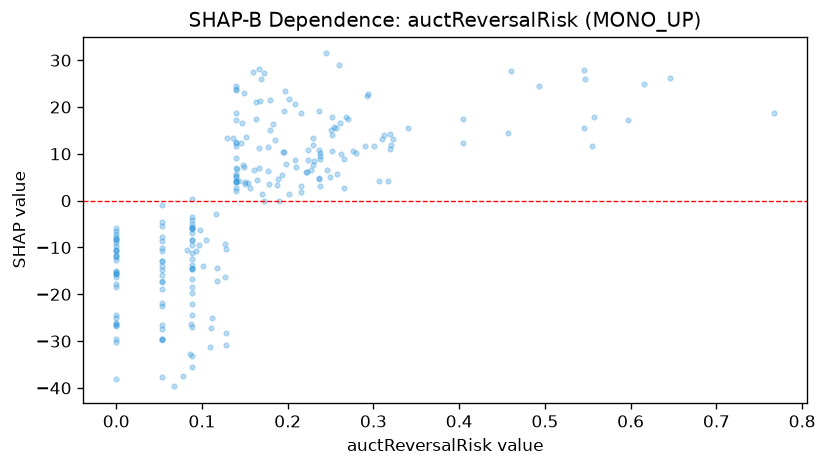

The table this chart was drawn from, first rows:
feature_value, shap_value
0.128, -30.91
0.321, 11.85
0.053, -5.424
0.156, 2.759
0.145, 12.34
0.276, 10.54
0.29, 11.76
0.053, -8.638
0.0, -8.087
0.053, -13.93
0.0, -7.038
0.224, 10.9
0.088, -6.829
0.163, 17.46
0.088, -5.074
0.053, -17.27
0.14, 12.22
0.14, 11.58
0.088, -8.38
0.087, -26.26
0.405, 12.38
0.216, 1.845
0.093, -10.69
0.237, 10.89
0.547, 26.06
0.236, 19.12
0.319, 11.03
0.405, 17.51
0.177, 6.361
0.21, 7.193
0.231, 8.473
0.209, 8.724
0.177, 11.41
0.223, 6.059
0.053, -26.56
0.109, -31.34
0.312, 14.13
0.266, 8.951
0.172, 27.2
0.088, -14.63
0.0, -18.52
0.127, -16.38
0.245, 31.45
0.0, -37.99
0.053, -37.74
0.26, 28.92
0.067, -39.66
0.078, -37.49
0.053, -10.16
0.0, -10.51
0.252, 17.9
0.088, -35.49
0.128, -28.22
0.0, -16.2
0.457, 14.53
0.0, -12.05
0.27, 17.36
0.0, -30.08
0.14, 5.143
0.202, 1.416
... 176 more rows
